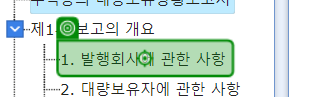
Workflow: EXCEL

Step 1: click

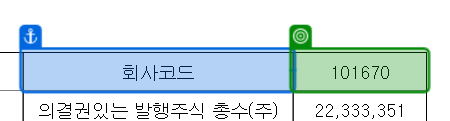
Step 2: get-text

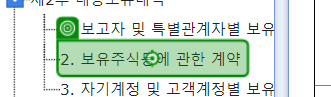
Step 3: click

Step 4: get-text (no picture)

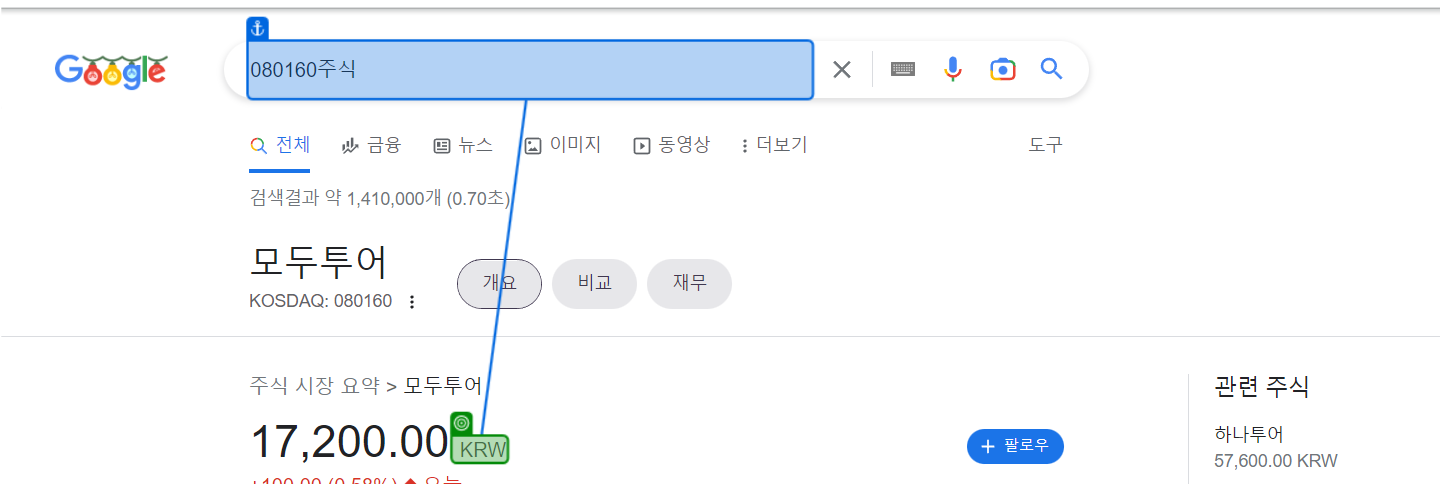
Step 5: check

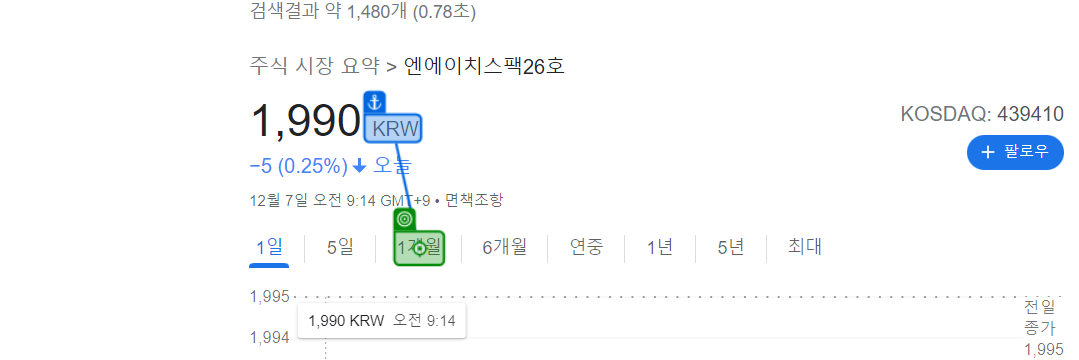
Step 6: click

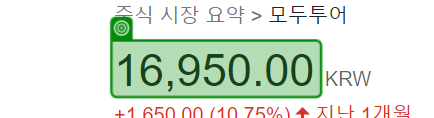
Step 7: get-text

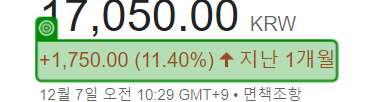
Step 8: get-attribute